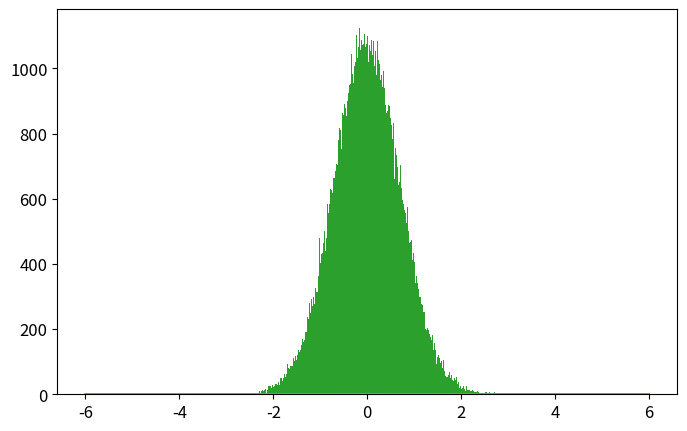

Source code (Python): (Note: this script raises an exception after producing the figure.)
import numpy as np
import matplotlib.pyplot as plt
from time import time

def psi_0_1(x_limit = 8, N_points_x = 201):  #creates first two energy eigenfunctions
    delta = x_limit/(N_points_x-1)
    grid_x = [i*delta for i in range(-int((N_points_x-1)/2),int((N_points_x-1)/2 + 1))]
    psi = {}
    for x in grid_x:
        psi[x] = [np.exp(-x**2/2.) * np.pi**(-0.25)]
        psi[x].append(2**0.5 * x * psi[x][0])
    return psi, grid_x

def add_energy_level(psi):            #adds new energy eigenfunction to psi
    n = len(psi[0.0])
    for x in psi.keys():
        psi[x].append((2./n)**0.5 * x * psi[x][n-1] - 
                            ((n-1)/n)**0.5 * psi[x][n-2])
    return psi

def add_x_value(psi,x):  #adds new x value to psi
    psi[x] = [np.exp(-x**2/2.) * np.pi**(-0.25)]
    psi[x].append(2**0.5 * x * psi[x][0])
    n_max = len(psi[0.0])-1
    for n in range(2,n_max+1):
                psi[x].append((2./n)**0.5 * x * psi[x][n-1] - 
                                    ((n-1)/n)**0.5 * psi[x][n-2])
    return psi

def canonical_ensemble_prob(delta_E,beta):     #canonical ensemble probability factor in metropolis algorithm
    return np.exp(-beta * delta_E)

def metropolis_finite_temp(x0=0.0, delta_x=0.5, N=int(1e3), prob_sampling=[psi_0_1,canonical_ensemble_prob], beta=0.2):
    x_hist = [ x0 ]       #histogram for positions
    n_hist = [ 0 ]        #histogram for energy levels
    for k in range(N):
        ##### Spatial monte carlo P(x -> x') #####
        x_new = x_hist[-1] + np.random.uniform(-delta_x,delta_x)
        try:   #check if position x_new is part of the wavefunction dictionary (psi)
            prob_sampling[0][x_new][0]
        except:
            prob_sampling[0] = add_x_value(prob_sampling[0],x_new)
        acceptance_prob_1 = ( prob_sampling[0][x_new][n_hist[-1]] / prob_sampling[0][x_hist[-1]][n_hist[-1]] )**2
        if np.random.uniform() < min(1,acceptance_prob_1):
            x_hist.append(x_new)
        else:
            x_hist.append(x_hist[-1])
        
        ##### Energy level monte carlo P(n -> n') #####
        n_new = n_hist[-1] + np.random.choice([1,-1])   #propose new n
        if n_new < 0: #check if n_new is negative
            n_hist.append(n_hist[-1])
        else:
            current_n_max = len(prob_sampling[0][0])-1    #current maximum energy level in wavefunction
            if n_new > current_n_max:  #check if n_new is greater than maximum energy level in wavefunction, if true, add new energy level. 
                prob_sampling[0] = add_energy_level(prob_sampling[0])
            ##### Monte Carlo section:
            acceptance_prob_2 = ( prob_sampling[0][x_hist[-1]][n_new] / prob_sampling[0][x_hist[-1]][n_hist[-1]] )**2 * \
                                prob_sampling[1]( n_new-n_hist[-1],  beta)
            if np.random.uniform() < min(1,acceptance_prob_2):
                n_hist.append(n_new)
            else:
                n_hist.append(n_hist[-1])
    return x_hist, n_hist, prob_sampling[0]

def C_QHO_canonical_ensemble(x,beta):
    return (beta/(2.*np.pi))**0.5 * np.exp(-x**2*beta / 2.)

def Q_QHO_canonical_ensemble(x,beta):
    return (np.tanh(beta/2.)/np.pi)**0.5 * np.exp(- x**2 * np.tanh(beta/2.))

x_limit = 5.
N_points_x = 51    # small odd number!!!

x0 = 0.0
delta_x = 0.5 
N_metropolis = int(1e5)
beta = 9
psi, grid_x = psi_0_1(x_limit,N_points_x)   # Creates first two energy levels and stores them into dictionary psi[x][n]
prob_sampling = [psi,canonical_ensemble_prob]

###### Call metropolis algorithm
t_0 = time()
x_hist, n_hist, psi_final = metropolis_finite_temp(x0=x0, delta_x=delta_x, 
                                                    N=N_metropolis, prob_sampling=prob_sampling, beta=beta)
t_1 = time()
print('Metropolis algorithm: %.3f seconds for %.0E iterations'%(t_1-t_0,N_metropolis))

x_limit_plot = 6
x_plot = np.linspace(-x_limit_plot,x_limit_plot,200)

plt.rcParams.update({'font.size':12})
plt.figure(figsize=(8,5))
plt.plot(x_plot,C_QHO_canonical_ensemble(x_plot,beta),
            label=u'Classical theoretical\nprobability density')
plt.plot(x_plot,Q_QHO_canonical_ensemble(x_plot,beta),
            label=u'Quantum theoretical\nprobability density')
plt.hist(x_hist,bins=int(N_metropolis**0.5),normed=True,
            label='Algoritmo Metrópolis\ncon %.0E iteraciones'%(N_metropolis))
plt.xlim(-x_limit_plot,x_limit_plot)
plt.xlabel(u'$x$')
plt.ylabel(u'$\pi(x)$')
plt.title(u'$\\beta = %.2f$'%(beta))
plt.legend()
plt.savefig('QHO_finite_temp_beta_%.2f.eps'%(beta))
plt.show()

plt.plot()
plt.hist(n_hist,normed=True,bins=len(psi_final[0]))
plt.show()

###### Check if all functions are working properly
for i in range(10):
    psi = add_energy_level(psi)             #Check if add_energy_level() is working properly
    grid_x.append(grid_x[-1] + x_limit/(N_points_x-1))       
    psi = add_x_value(psi,grid_x[-1])       #Check if add_x_value() is working properly

plt.rcParams.update({'font.size':12})
plt.figure(figsize=(8,5))
n_max = len(psi[0])-1
if n_max <= 5:
    True
else:
    n_max = 5
for n in range(n_max+1):
    psi_x_n = np.array([psi[x][n] for x in grid_x])
    plt.plot(grid_x, psi_x_n,label = u'$n = %d$'%n)
plt.xlabel(u'$x$')
plt.ylabel(u'QHO autofunciones de energía: $\psi_n(x)$')
plt.legend()
plt.show()
plt.close()